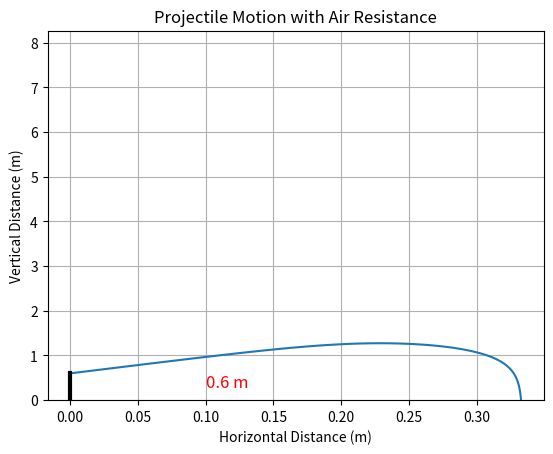

The script that saved this image:
import numpy as np
import matplotlib.pyplot as plt

g = 9.81  # Acceleration due to gravity (m/s^2)
v0 =  20  # Initial velocity (m/s)
launch_angle = 75  
initial_height = 0.6
k = 1.225 # Air resistance constant (tune this value as needed, depending on the projectile and environment)
mass = 0.35   # mass of projecile

def calculating_Acclel(t, state, k, m):
    x, y, vx, vy = state
    v = np.sqrt(vx**2 + vy**2)
    F_air_x = -k * v * vx
    F_air_y = -k * v * vy
    ax = F_air_x / m
    ay = (F_air_y - m * g) / m
    return [vx, vy, ax, ay]

def runge_kutta_step(t, state, dt, k, m):
    k1 = calculating_Acclel(t, state, k, m)
    k2 = calculating_Acclel(t + 0.5*dt, [s + 0.5*dt*k for s, k in zip(state, k1)], k, m)
    k3 = calculating_Acclel(t + 0.5*dt, [s + 0.5*dt*k for s, k in zip(state, k2)], k, m)
    k4 = calculating_Acclel(t + dt, [s + dt*k for s, k in zip(state, k3)], k, m)
  
    return [s + dt/6 * (k1_i + 2*k2_i + 2*k3_i + k4_i) for s, k1_i, k2_i, k3_i, k4_i in zip(state, k1, k2, k3, k4)]

def projectile_motion_with_air_resistance(v0, theta, h0, k, m):
    if k==0 and theta==90:
        vx0=0
        vy0=v0
    else:
        theta = np.radians(theta)
        vx0 = v0 * np.cos(theta)
        vy0 = v0 * np.sin(theta)
    state = [0, h0, vx0, vy0]
    dt = 0.01
    times = [0]
    x_values = [0]
    y_values = [h0]
    
    while state[1] >= 0:
        t = times[-1]
        state = runge_kutta_step(t, state, dt, k, m)
        times.append(t + dt)
        x_values.append(state[0])
        y_values.append(state[1])
        
    
    time_of_flight = times[-1]
    
    return time_of_flight, times, x_values, y_values


time_of_flight, times, x_values, y_values = \
projectile_motion_with_air_resistance(v0, launch_angle,initial_height, k, mass)

plt.plot(x_values, y_values)
plt.xlabel('Horizontal Distance (m)')
plt.ylabel('Vertical Distance (m)')
plt.title('Projectile Motion with Air Resistance')
plt.ylim(0,max(y_values)+7)
plt.plot([0,0],[0,initial_height],'k',linewidth=3)
plt.text(0.1,initial_height/2, "%g m" %(initial_height), fontsize=12, color='red')
plt.grid(True)
plt.show()

print(f'Time of flight : {time_of_flight:.2f} seconds')
